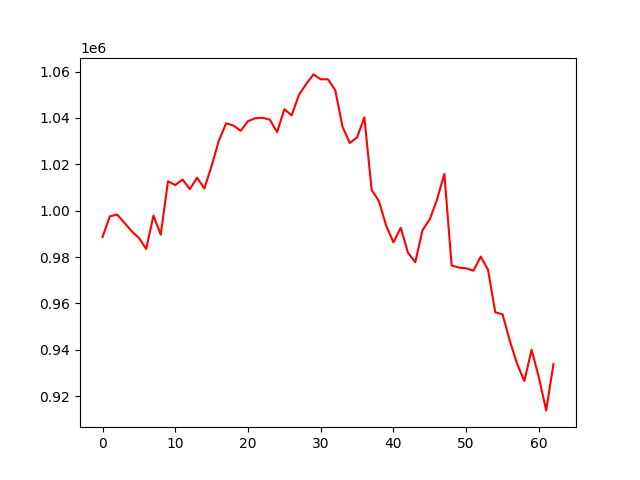

Values plotted in this chart, from the file beside it:
account_value, date, daily_return
988702, 2022-07-06, 
997560, 2022-07-07, 0.008959
998357, 2022-07-08, 0.0007983
994817, 2022-07-11, -0.003546
991147, 2022-07-12, -0.003688
988276, 2022-07-13, -0.002897
983476, 2022-07-14, -0.004857
997914, 2022-07-15, 0.01468
989655, 2022-07-18, -0.008276
1012688, 2022-07-19, 0.02327
1011057, 2022-07-20, -0.00161
1013462, 2022-07-21, 0.002378
1009280, 2022-07-22, -0.004126
1014245, 2022-07-25, 0.00492
1009567, 2022-07-26, -0.004612
1019368, 2022-07-27, 0.009708
1030323, 2022-07-28, 0.01075
1037691, 2022-07-29, 0.007151
1036734, 2022-08-01, -0.0009222
1034481, 2022-08-02, -0.002173
1038620, 2022-08-03, 0.004001
1039876, 2022-08-04, 0.001209
1040096, 2022-08-05, 0.0002114
1039271, 2022-08-08, -0.0007934
1033903, 2022-08-09, -0.005165
1043791, 2022-08-10, 0.009564
1041121, 2022-08-11, -0.002558
1049930, 2022-08-12, 0.008461
1054625, 2022-08-15, 0.004472
1058797, 2022-08-16, 0.003956
1056688, 2022-08-17, -0.001992
1056680, 2022-08-18, -7.249771203032829e-06
1051945, 2022-08-19, -0.004481
1036185, 2022-08-22, -0.01498
1029225, 2022-08-23, -0.006718
1031630, 2022-08-24, 0.002337
1040294, 2022-08-25, 0.008398
1009009, 2022-08-26, -0.03007
1004134, 2022-08-29, -0.004831
993590, 2022-08-30, -0.0105
986315, 2022-08-31, -0.007322
992632, 2022-09-01, 0.006405
981849, 2022-09-02, -0.01086
977777, 2022-09-06, -0.004147
991619, 2022-09-07, 0.01416
996305, 2022-09-08, 0.004726
1004893, 2022-09-09, 0.008619
1015859, 2022-09-12, 0.01091
976372, 2022-09-13, -0.03887
975472, 2022-09-14, -0.0009209
975125, 2022-09-15, -0.0003561
974113, 2022-09-16, -0.001038
980207, 2022-09-19, 0.006256
974559, 2022-09-20, -0.005762
956181, 2022-09-21, -0.01886
955304, 2022-09-22, -0.0009173
943873, 2022-09-23, -0.01197
933968, 2022-09-26, -0.01049
926530, 2022-09-27, -0.007964
940011, 2022-09-28, 0.01455
... 3 more rows
